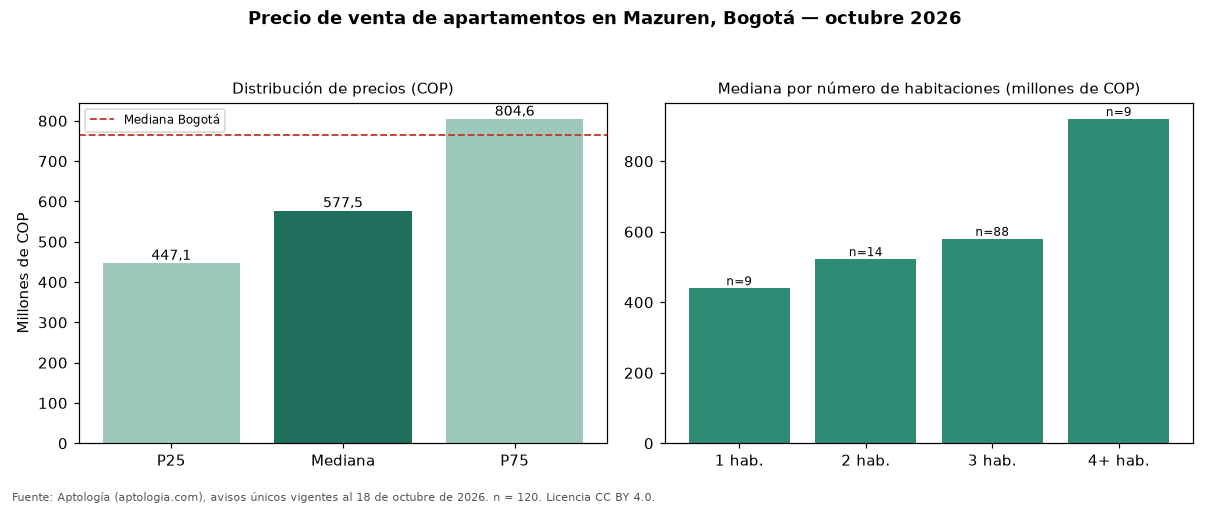

Values plotted in this chart, from the file beside it:
seccion, metrica, valor_cop, n
precio, p25, 447125000, 120
precio, mediana, 577500000, 120
precio, p75, 804625000, 120
cop_por_m2, p25, 5875846, 120
cop_por_m2, mediana, 6688963, 120
cop_por_m2, p75, 7923851, 120
area, area_mediana_m2, 82.0, 120
habitaciones, 1, 440000000, 9
habitaciones, 2, 522500000, 14
habitaciones, 3, 580000000, 88
habitaciones, 4+, 920000000, 9
administracion, mediana, 450000, 93
estrato, moda, 4, 
parqueadero, porcentaje_con_parqueadero, 93.3, 120
ciudad, mediana_ciudad, 765000000, 33308
ciudad, mediana_cop_por_m2_ciudad, 7407407, 33308
